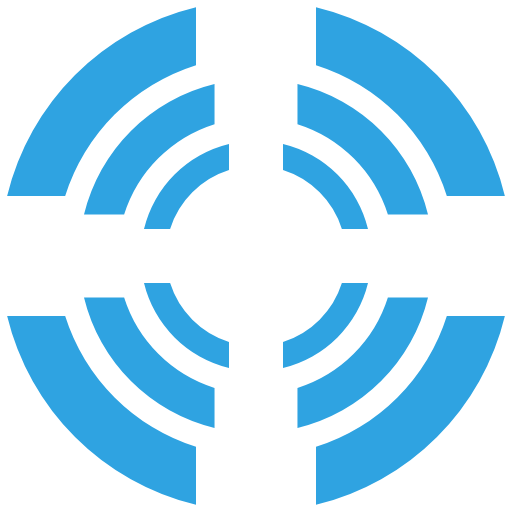
t = 0.00 s
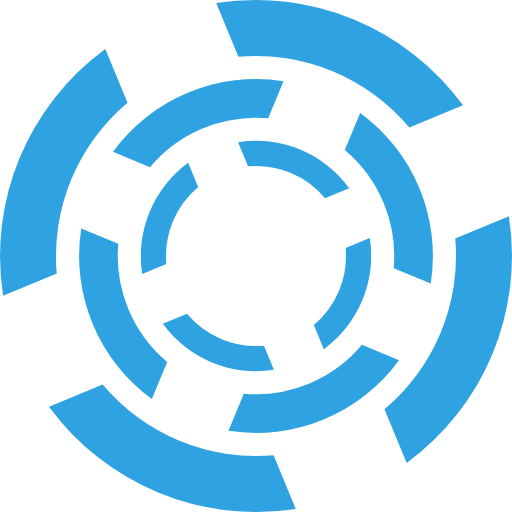
t = 0.45 s
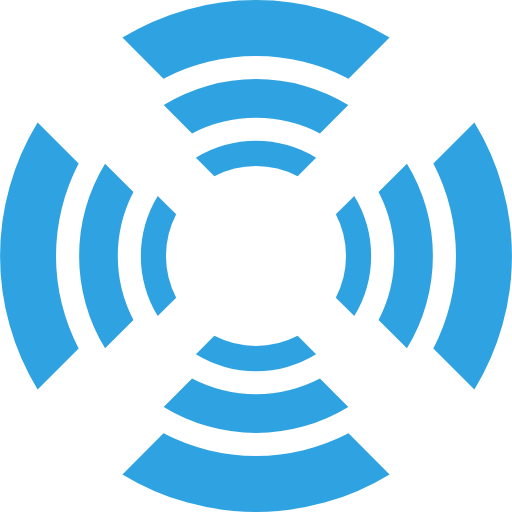
t = 0.90 s
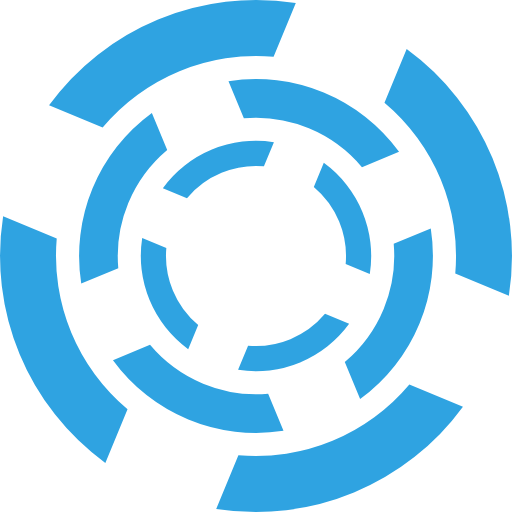
t = 1.35 s

The animated SVG that drew these frames (rendered in a browser with its animation timeline set to each time). Animation: 3 SMIL elements (animateTransform=3); one cycle of 1.80 s, repeats indefinitely.

<?xml version="1.0" encoding="UTF-8" standalone="no"?><svg xmlns:svg="http://www.w3.org/2000/svg" xmlns="http://www.w3.org/2000/svg" xmlns:xlink="http://www.w3.org/1999/xlink" version="1.0" width="64px" height="64px" viewBox="0 0 128 128" xml:space="preserve"><path fill="#2fa3e1" fill-opacity="1" d="M111.708,49A50.116,50.116,0,0,0,79,16.292V1.785A64.076,64.076,0,0,1,126.215,49H111.708ZM49,16.292A50.114,50.114,0,0,0,16.292,49H1.785A64.075,64.075,0,0,1,49,1.785V16.292ZM16.292,79A50.116,50.116,0,0,0,49,111.708v14.507A64.076,64.076,0,0,1,1.785,79H16.292ZM79,111.708A50.118,50.118,0,0,0,111.708,79h14.507A64.078,64.078,0,0,1,79,126.215V111.708Z"><animateTransform attributeName="transform" type="rotate" from="0 64 64" to="-90 64 64" dur="1800ms" repeatCount="indefinite"></animateTransform></path>
  <path fill="#2fa3e1" fill-opacity="1" d="M96.971,53.633a34.634,34.634,0,0,0-22.6-22.6V21A44.283,44.283,0,0,1,107,53.633H96.971Zm-43.338-22.6a34.634,34.634,0,0,0-22.6,22.6H21A44.283,44.283,0,0,1,53.633,21V31.029Zm-22.6,43.338a34.634,34.634,0,0,0,22.6,22.6V107A44.283,44.283,0,0,1,21,74.367H31.029Zm43.338,22.6a34.634,34.634,0,0,0,22.6-22.6H107A44.283,44.283,0,0,1,74.367,107V96.971Z"><animateTransform attributeName="transform" type="rotate" from="0 64 64" to="90 64 64" dur="1800ms" repeatCount="indefinite"></animateTransform></path>
  <path fill="#2fa3e1" fill-opacity="1" d="M85.47,57.25A22.552,22.552,0,0,0,70.75,42.53V36A28.836,28.836,0,0,1,92,57.25H85.47ZM57.25,42.53A22.552,22.552,0,0,0,42.53,57.25H36A28.836,28.836,0,0,1,57.25,36V42.53ZM42.53,70.75A22.552,22.552,0,0,0,57.25,85.47V92A28.836,28.836,0,0,1,36,70.75H42.53ZM70.75,85.47A22.552,22.552,0,0,0,85.47,70.75H92A28.836,28.836,0,0,1,70.75,92V85.47Z"><animateTransform attributeName="transform" type="rotate" from="0 64 64" to="-90 64 64" dur="1800ms" repeatCount="indefinite"></animateTransform></path></svg>